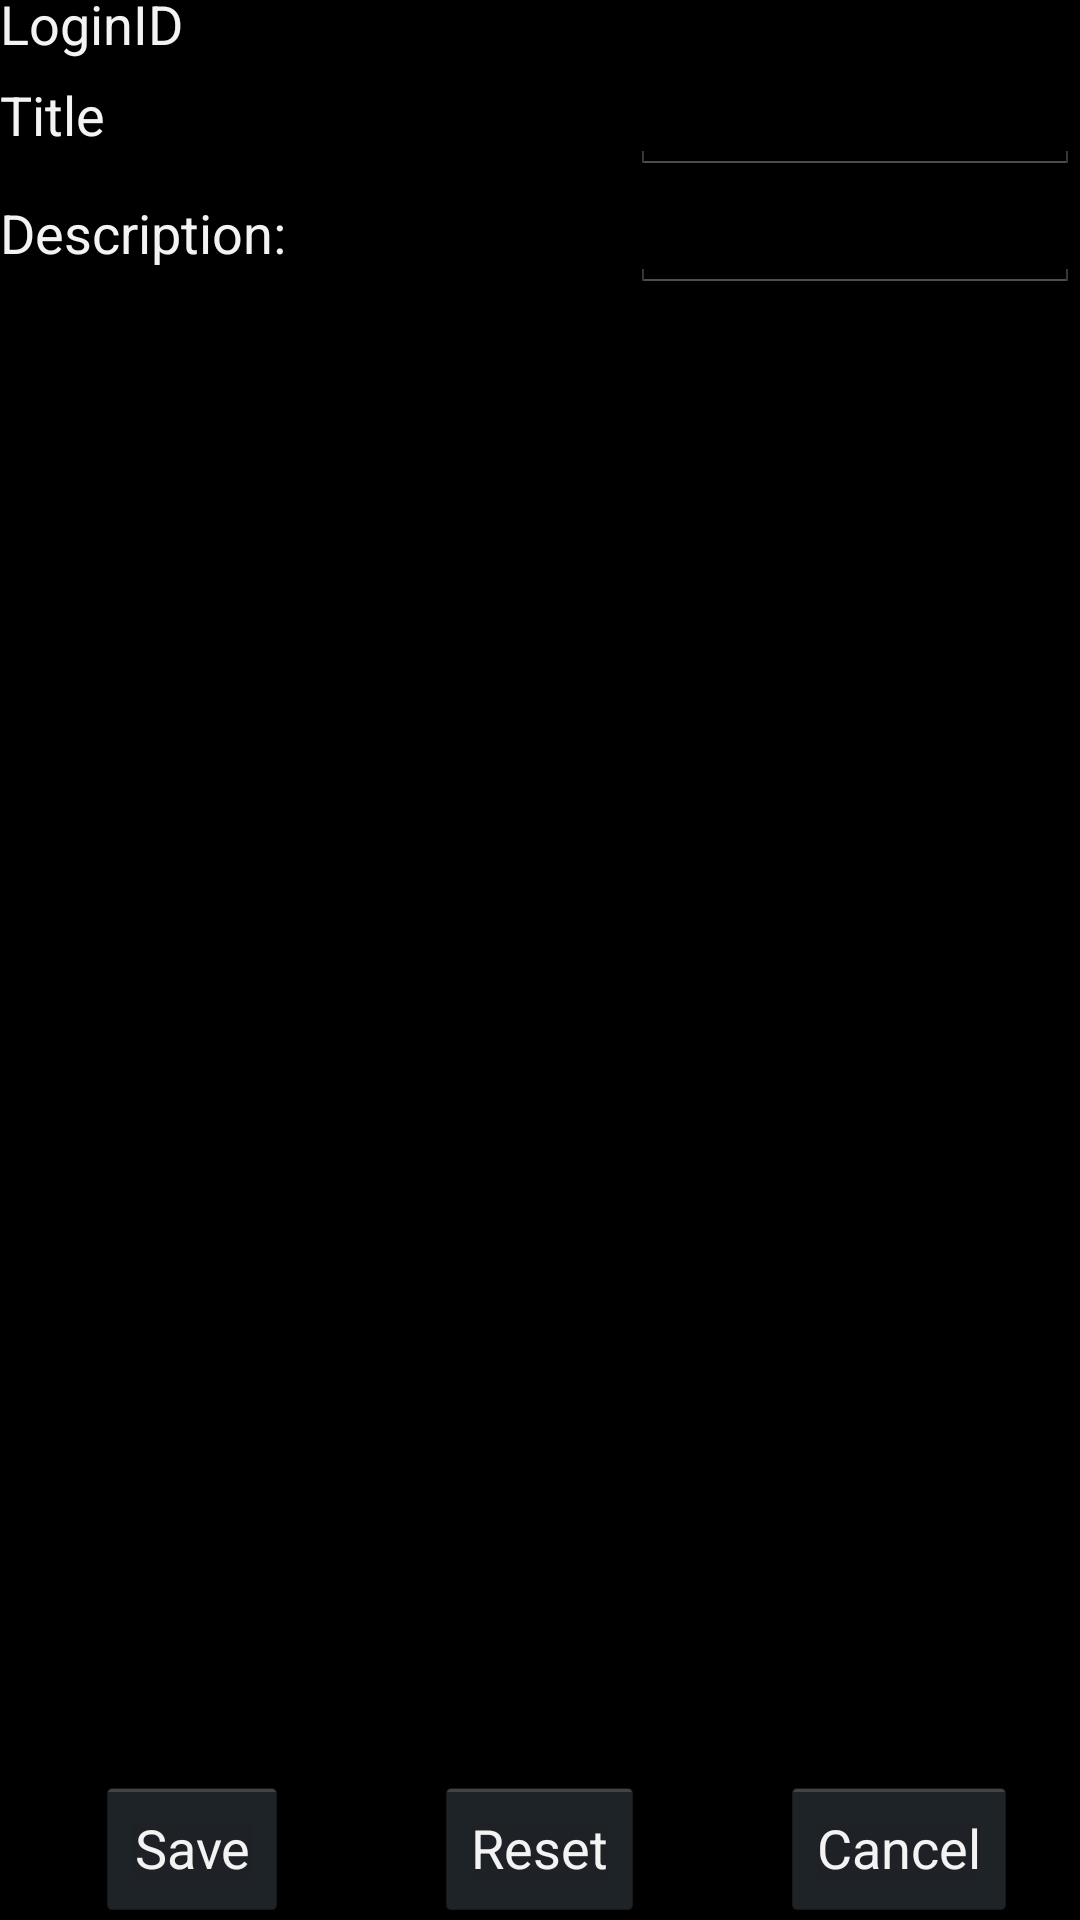

This screen was rendered from an Android layout file. Write that file and the resources it references.
<!-- AndroidManifest.xml: application theme AppTheme -->
<!-- res/layout/edit_gift_activity.xml -->
<?xml version="1.0" encoding="utf-8"?>
<RelativeLayout xmlns:android="http://schemas.android.com/apk/res/android"
    android:id="@+id/GiftEditRelativeLayout"
    android:layout_width="match_parent"
    android:layout_height="wrap_content"
    android:orientation="horizontal" >

    <ScrollView
        android:id="@+id/scrollView1"
        android:layout_width="match_parent"
        android:layout_height="400dp"
        android:layout_alignParentTop="true"
        android:layout_centerHorizontal="true"
        android:layout_marginBottom="55dp" >

        <RelativeLayout
            android:id="@+id/GiftEditRelativeLayoutScrollable"
            android:layout_width="match_parent"
            android:layout_height="wrap_content"
            android:orientation="horizontal" >

            

            <TextView
                android:id="@+id/gift_edit_login_id_label"
                android:layout_width="wrap_content"
                android:layout_height="wrap_content"
                android:layout_alignBaseline="@+id/gift_edit_login_id"
                android:layout_alignBottom="@+id/gift_edit_login_id"
                android:layout_alignParentLeft="true"
                android:text="@string/loginID"
                android:textAppearance="?android:attr/textAppearanceMedium" />

            <TextView
                android:id="@+id/gift_edit_login_id"
                android:layout_width="150dp"
                android:layout_height="wrap_content"
                android:layout_alignParentRight="true"
                android:layout_alignParentTop="true"
                android:hint="@string/empty_default_value" />

            

            <TextView
                android:id="@+id/gift_edit_gift_id_label"
                android:layout_width="wrap_content"
                android:layout_height="wrap_content"
                android:layout_alignBaseline="@+id/gift_edit_gift_id"
                android:layout_alignBottom="@+id/gift_edit_gift_id"
                android:layout_alignParentLeft="true"
                android:text="@string/gift_id"
                android:textAppearance="?android:attr/textAppearanceMedium"
                android:visibility="gone" />

            <TextView
                android:id="@+id/gift_edit_gift_id"
                android:layout_width="150dp"
                android:layout_height="wrap_content"
                android:layout_alignParentRight="true"
                android:layout_below="@+id/gift_edit_login_id"
                android:hint="@string/empty_default_value"
                android:inputType="none"
                android:visibility="gone" />

            

            <TextView
                android:id="@+id/gift_edit_title_label"
                android:layout_width="wrap_content"
                android:layout_height="wrap_content"
                android:layout_alignBaseline="@+id/gift_edit_title"
                android:layout_alignBottom="@+id/gift_edit_title"
                android:layout_alignParentLeft="true"
                android:text="@string/title"
                android:textAppearance="?android:attr/textAppearanceMedium" />

            <EditText
                android:id="@+id/gift_edit_title"
                android:layout_width="150dp"
                android:layout_height="wrap_content"
                android:layout_alignParentRight="true"
                android:layout_below="@+id/gift_edit_login_id"
                android:hint="@string/empty_default_value" />

            

            <TextView
                android:id="@+id/gift_edit_body_label"
                android:layout_width="wrap_content"
                android:layout_height="wrap_content"
                android:layout_alignBaseline="@+id/gift_edit_body"
                android:layout_alignBottom="@+id/gift_edit_body"
                android:layout_alignParentLeft="true"
                android:text="@string/body"
                android:textAppearance="?android:attr/textAppearanceMedium" />

            <EditText
                android:id="@+id/gift_edit_body"
                android:layout_width="150dp"
                android:layout_height="wrap_content"
                android:layout_alignParentRight="true"
                android:layout_below="@+id/gift_edit_title"
                android:hint="@string/empty_default_value" />

            

            <TextView
                android:id="@+id/gift_edit_video_link_label"
                android:layout_width="wrap_content"
                android:layout_height="wrap_content"
                android:layout_alignBaseline="@+id/gift_edit_video_link"
                android:layout_alignBottom="@+id/gift_edit_video_link"
                android:layout_alignParentLeft="true"
                android:text="@string/video_link"
                android:textAppearance="?android:attr/textAppearanceMedium"
                android:visibility="gone" />

            <EditText
                android:id="@+id/gift_edit_video_link"
                android:layout_width="150dp"
                android:layout_height="wrap_content"
                android:layout_alignParentRight="true"
                android:layout_below="@+id/gift_edit_title"
                android:hint="@string/empty_default_value"
                android:visibility="gone" />

            

            <TextView
                android:id="@+id/gift_edit_image_meta_data_label"
                android:layout_width="wrap_content"
                android:layout_height="wrap_content"
                android:layout_alignBaseline="@+id/gift_edit_image_meta_data"
                android:layout_alignBottom="@+id/gift_edit_image_meta_data"
                android:layout_alignParentLeft="true"
                android:text="@string/image_meta_data"
                android:textAppearance="?android:attr/textAppearanceMedium"
                android:visibility="gone" />

            <EditText
                android:id="@+id/gift_edit_image_meta_data"
                android:layout_width="150dp"
                android:layout_height="wrap_content"
                android:layout_alignParentRight="true"
                android:layout_below="@+id/gift_edit_video_link"
                android:hint="@string/empty_default_value"
                android:visibility="gone" />

        </RelativeLayout>
    </ScrollView>

    <Button
        android:id="@+id/gift_edit_button_save"
        android:layout_width="wrap_content"
        android:layout_height="wrap_content"
        android:layout_alignParentBottom="true"
        android:layout_alignParentLeft="true"
        android:layout_centerHorizontal="true"
        android:layout_marginLeft="32dp"
        android:onClick="clickListener"
        android:text="@string/save" />

    <Button
        android:id="@+id/gift_edit_button_reset"
        android:layout_width="wrap_content"
        android:layout_height="wrap_content"
        android:layout_alignBottom="@+id/gift_edit_button_save"
        android:layout_alignParentBottom="true"
        android:layout_centerHorizontal="true"
        android:onClick="clickListener"
        android:text="@string/reset" />

    <Button
        android:id="@+id/gift_edit_button_cancel"
        android:layout_width="wrap_content"
        android:layout_height="wrap_content"
        android:layout_alignParentBottom="true"
        android:layout_alignParentRight="true"
        android:layout_marginRight="21dp"
        android:onClick="clickListener"
        android:text="@string/cancel" />

</RelativeLayout>
<!-- resources referenced by this layout -->
<resources>
  <string name="body">Description:</string>
  <string name="cancel">Cancel</string>
  <string name="empty_default_value" />
  <string name="gift_id">GiftId</string>
  <string name="image_meta_data">ImageData</string>
  <string name="loginID">LoginID</string>
  <string name="reset">Reset</string>
  <string name="save">Save</string>
  <string name="title">Title</string>
  <string name="video_link">VideoLink</string>
  <style name="AppTheme" parent="@android:style/Theme.Holo">
      </style>
</resources>
